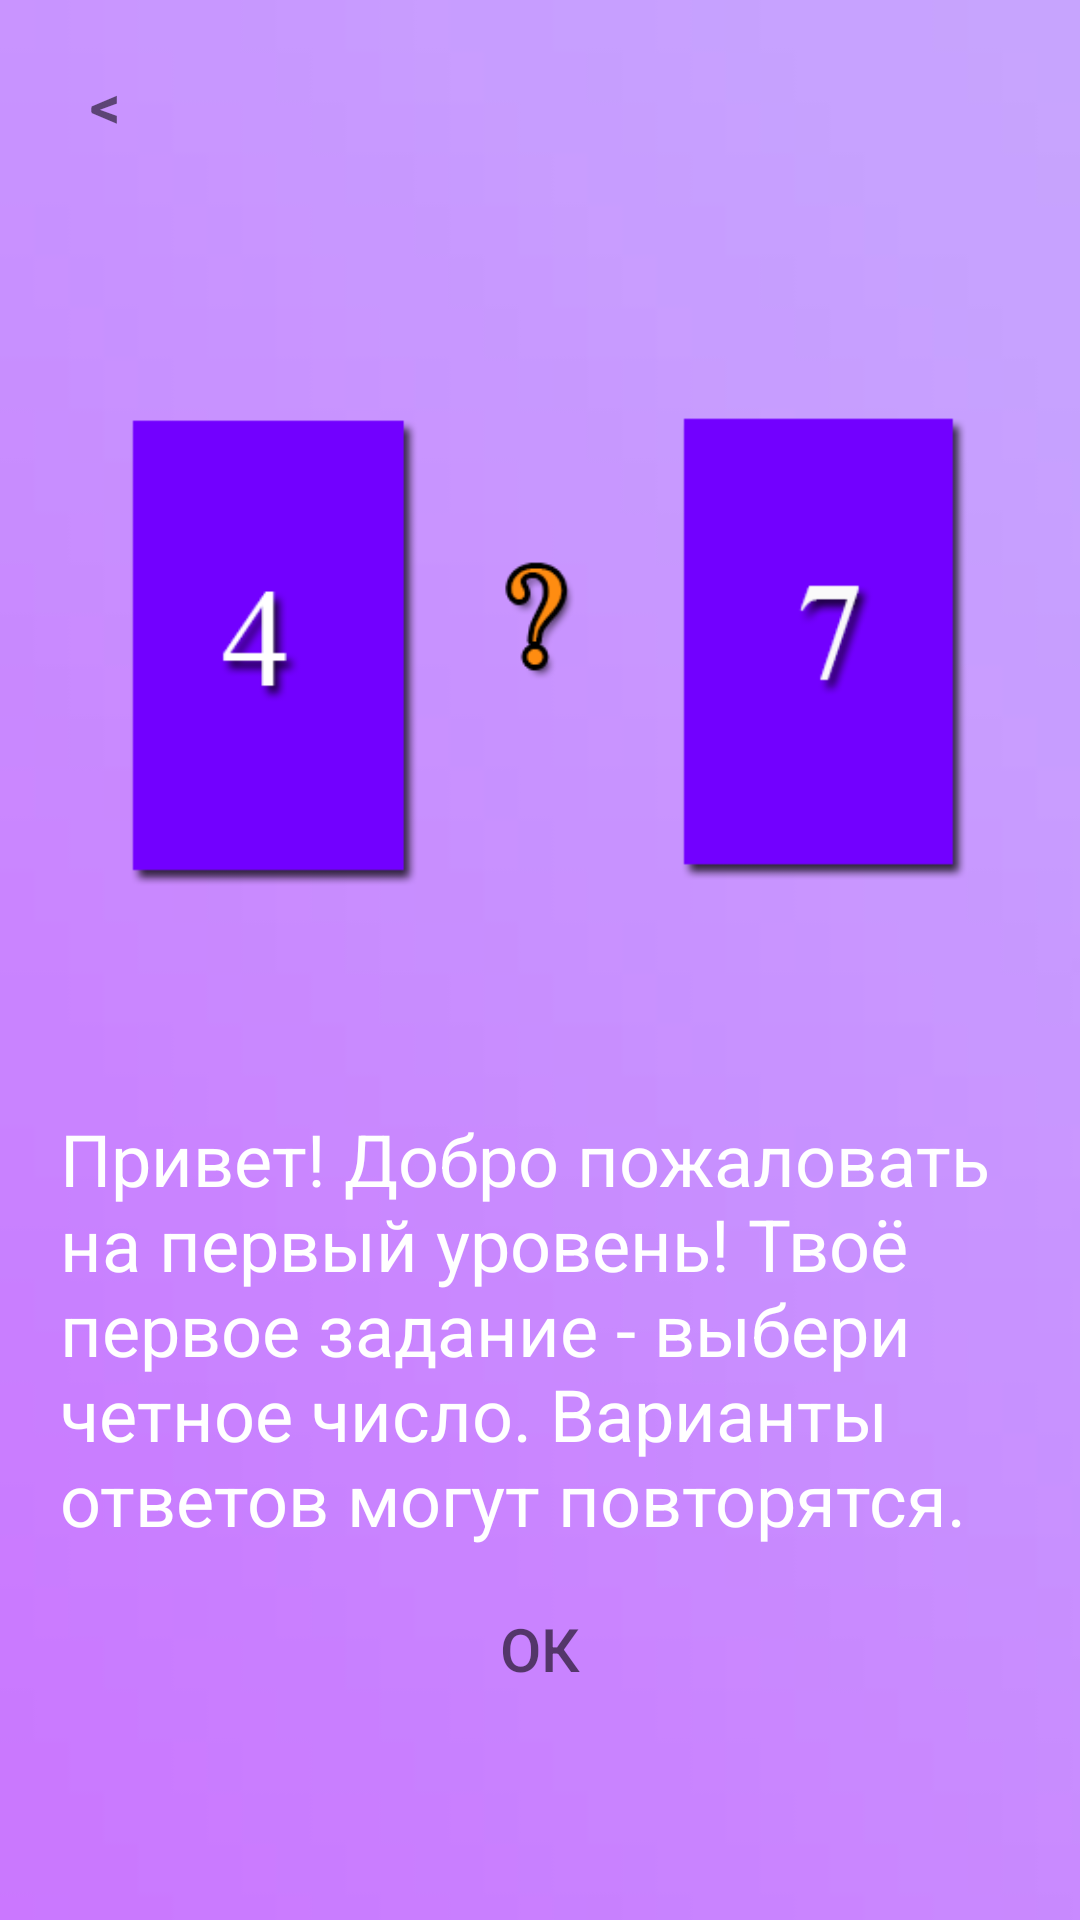

Write the Android layout XML for this screen, with the resource values it uses.
<!-- AndroidManifest.xml: application theme Theme.FunQuizes -->
<!-- res/layout/previewdialog.xml -->
<?xml version="1.0" encoding="utf-8"?>
<LinearLayout xmlns:android="http://schemas.android.com/apk/res/android"
    xmlns:app="http://schemas.android.com/apk/res-auto"
    android:orientation="vertical"
    android:layout_width="wrap_content"
    android:layout_height="wrap_content"
    android:id="@+id/dialogfon"
    android:background="@drawable/previewbackgroundone"
    android:layout_gravity="center"
    android:scaleType="centerCrop"
    android:layout_margin="10dp">
    <LinearLayout
        android:layout_width="match_parent"
        android:layout_height="wrap_content"
        android:orientation="vertical"
        android:padding="20dp"
        android:gravity="center">

        <TextView
            android:id="@+id/btnclose"
            android:layout_width="30dp"
            android:layout_height="30dp"
            android:background="@drawable/button_stroke_black95_press_white"
            android:gravity="center"
            android:text="&#60;"
            android:textSize="20dp"
            android:textStyle="bold"
            android:layout_gravity="start"/>

        <ImageView
            android:id="@+id/previewimg"
            android:layout_width="match_parent"
            android:layout_height="0dp"
            app:srcCompat="@drawable/previewimgone"
            android:layout_weight="60"
            android:layout_marginTop="10dp"/>

        <TextView
            android:id="@+id/textdescription"
            android:layout_width="wrap_content"
            android:layout_height="0dp"
            android:text="@string/levelone"
            android:layout_weight="30"
            android:textColor="@color/white"
            android:textSize="24sp"
            android:layout_marginTop="10dp"/>

        <Button
            android:id="@+id/btncontinue"
            android:layout_width="wrap_content"
            android:layout_height="0dp"
            android:background="@drawable/button_stroke_black95_press_white"
            android:layout_weight="10"
            android:text="@string/textcontinue"
            android:textSize="20dp"
            android:textColor="@color/black95"
            android:layout_marginTop="10dp"
            android:padding="0dp"/>

    </LinearLayout>
</LinearLayout>
<!-- resources referenced by this layout -->
<resources>
  <color name="black95">#95000000</color>
  <color name="white">#FFFFFFFF</color>
  <!-- drawable previewbackgroundone: jpg bitmap (drawable, 2451 bytes) -->
  <!-- drawable previewimgone: png bitmap (drawable, 8225 bytes) -->
  <string name="levelone">Привет! Добро пожаловать на первый уровень! Твоё первое задание - выбери четное число. Варианты ответов могут повторятся.</string>
  <string name="textcontinue">ОК</string>
  <style name="Theme.FunQuizes" parent="Theme.MaterialComponents.DayNight.NoActionBar">
          
  
          <item name="colorOnPrimary">@color/white</item>
          
  
          <item name="colorOnSecondary">@color/black</item>
          
          <item name="android:statusBarColor" tools:targetApi="l">?attr/colorPrimaryVariant</item>
          
      </style>
  <color name="black">#FF000000</color>
</resources>
